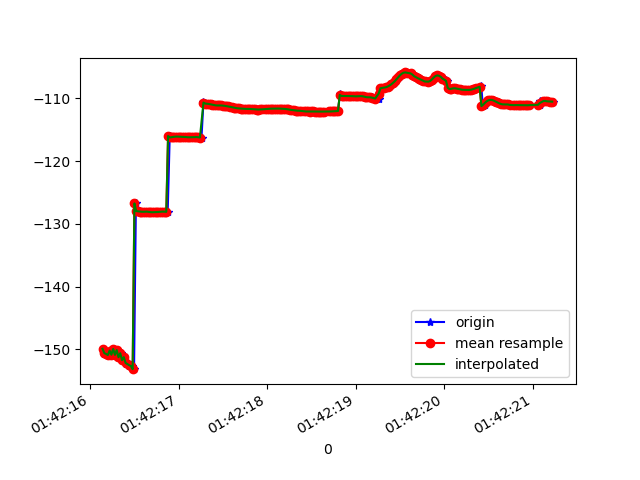

The file beside this chart, header and first rows:
1618191736149, 887399096167232, -149.89296, 16.274118, 87.348885
1618191736162, 887399115398002, -150.8, 16.3, 88.06
1618191736176, 887399134628772, -150.4, 16.21, 87.46
1618191736193, 887399153859542, -150.7, 16.33, 87.86
1618191736211, 887399173090312, -150.9, 16.26, 87.94
1618191736231, 887399192321082, -150.2, 16.36, 87.7
1618191736249, 887399211551852, -150.8, 16.34, 88.11
1618191736268, 887399230782622, -149.9, 16.38, 87.52
1618191736290, 887399250013392, -150.9, 16.4, 88.06
1618191736306, 887399269244162, -150.1, 16.4, 87.48
1618191736325, 887399288474932, -151.2, 16.52, 88.23
1618191736344, 887399307705702, -150.6, 16.52, 87.78
1618191736366, 887399326936472, -151.7, 16.74, 88.65
1618191736382, 887399346167242, -151.2, 16.76, 88.35
1618191736401, 887399365398012, -152.3, 17.04, 89.24
1618191736419, 887399384628782, -152, 17.06, 89.09
1618191736441, 887399403859552, -152.6, 17.3, 89.53
1618191736458, 887399423090322, -152.4, 17.32, 89.32
1618191736477, 887399442459032, -152.6, 17.7, 89.6
1618191736496, 887399461689802, -153.1, 17.77, 89.96
1618191736517, 887399480920572, -126.7, 17.09, 89.29
1618191736534, 887399500151342, -128, 17.98, 89.92
1618191736554, 887399519382112, -128, 18.09, 89.93
1618191736572, 887399538612882, -128, 18.18, 89.95
1618191736595, 887399557843652, -128.1, 18.27, 89.99
1618191736610, 887399577074422, -128.1, 18.36, 90.01
1618191736630, 887399596305192, -128, 18.42, 90
1618191736649, 887399615535962, -128, 18.45, 90
1618191736671, 887399634766732, -128.1, 18.47, 90.02
1618191736686, 887399653997502, -128.1, 18.48, 90.02
1618191736706, 887399673228272, -128.1, 18.48, 90.02
1618191736724, 887399692459042, -128.1, 18.46, 90.01
1618191736745, 887399711689812, -128.1, 18.43, 90
1618191736763, 887399730920582, -128.1, 18.4, 90
1618191736782, 887399750151352, -128.1, 18.36, 89.99
1618191736801, 887399769382122, -128.1, 18.33, 89.99
1618191736823, 887399788612892, -128, 18.31, 89.98
1618191736839, 887399807843662, -128, 18.29, 89.98
1618191736858, 887399827074432, -128.1, 18.3, 90
1618191736876, 887399846305202, -128.1, 18.31, 90.01
1618191736899, 887399865535972, -116, 17.94, 90.12
1618191736915, 887399884766742, -116.2, 18.38, 90
1618191736935, 887399903997512, -116.2, 18.42, 89.98
1618191736953, 887399923228282, -116.1, 18.46, 89.96
1618191736975, 887399942459052, -116.1, 18.51, 89.93
1618191736991, 887399961689822, -116.1, 18.55, 89.9
1618191737010, 887399980920592, -116.1, 18.59, 89.89
1618191737029, 887400000151362, -116.1, 18.65, 89.86
1618191737051, 887400019382132, -116.1, 18.72, 89.82
1618191737067, 887400038612902, -116.1, 18.77, 89.79
1618191737086, 887400057843672, -116.2, 18.81, 89.78
1618191737107, 887400077074442, -116.2, 18.84, 89.77
1618191737125, 887400096305212, -116.2, 18.87, 89.75
1618191737143, 887400115535982, -116.2, 18.89, 89.73
1618191737162, 887400134766752, -116.2, 18.89, 89.71
1618191737181, 887400153997522, -116.2, 18.9, 89.68
1618191737203, 887400173228292, -116.2, 18.9, 89.66
1618191737220, 887400192459062, -116.2, 18.9, 89.63
1618191737238, 887400211689832, -116.2, 18.89, 89.61
1618191737258, 887400230920602, -116.2, 18.89, 89.59
1618191737280, 887400250151372, -110.5, 18.63, 89.64
... 206 more rows
